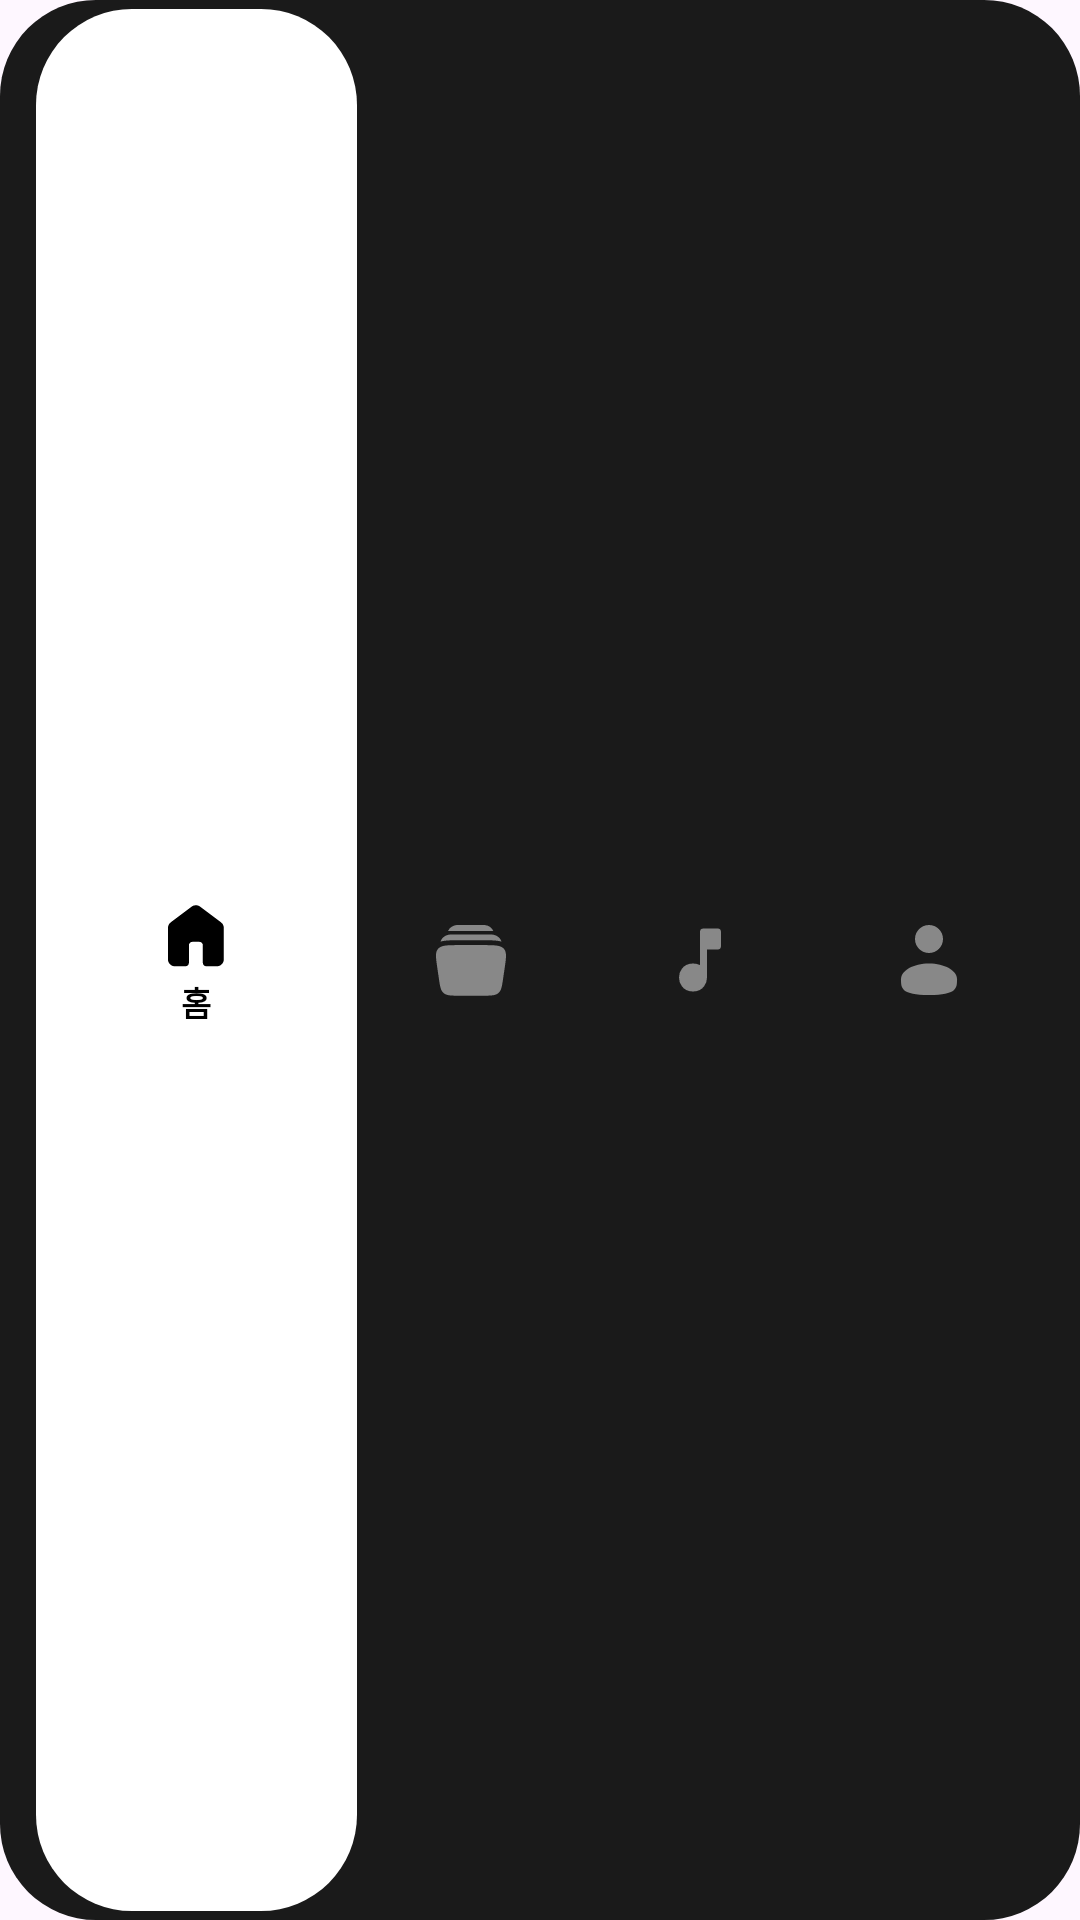

This screen was rendered from an Android layout file. Write that file and the resources it references.
<!-- AndroidManifest.xml: application theme Theme.Soundscape -->
<!-- res/layout/layout_bottom_nav.xml -->
<?xml version="1.0" encoding="utf-8"?>
<LinearLayout xmlns:android="http://schemas.android.com/apk/res/android"
    xmlns:app="http://schemas.android.com/apk/res-auto"
    android:id="@+id/nav_container"
    android:layout_width="match_parent"
    android:layout_height="73dp"
    android:layout_gravity="center_horizontal|bottom"
    android:layout_marginLeft="25dp"
    android:layout_marginRight="25dp"
    android:background="@drawable/bg_nav_container"
    android:gravity="center_vertical"
    android:orientation="horizontal"
    android:paddingHorizontal="12dp">

    <LinearLayout
        android:id="@+id/layout_nav_home"
        android:layout_width="107dp"
        android:layout_height="match_parent"
        android:layout_marginVertical="3dp"
        android:layout_weight="0"
        android:background="@drawable/bg_nav_item_selected"
        android:clickable="true"
        android:focusable="true"
        android:gravity="center"
        android:orientation="vertical"
        android:paddingVertical="2dp"
        android:paddingHorizontal="16dp">

        <ImageView
            android:id="@+id/iv_nav_home"
            android:layout_width="28dp"
            android:layout_height="28dp"
            android:contentDescription="홈"
            android:src="@drawable/home_nav_btn"
            app:tint="@color/black" />

        <TextView
            android:id="@+id/tv_nav_home"
            android:layout_width="wrap_content"
            android:layout_height="wrap_content"
            android:text="홈"
            android:textColor="@color/black"
            android:textSize="11sp"
            android:textStyle="bold"
            android:visibility="visible" />
    </LinearLayout>

    <LinearLayout
        android:id="@+id/layout_nav_library"
        android:layout_width="0dp"
        android:layout_height="match_parent"
        android:layout_marginVertical="3dp"
        android:layout_weight="1"
        android:background="@android:color/transparent"
        android:clickable="true"
        android:focusable="true"
        android:gravity="center"
        android:orientation="vertical"
        android:paddingVertical="2dp"
        android:paddingHorizontal="0dp">

        <ImageView
            android:id="@+id/iv_nav_library"
            android:layout_width="28dp"
            android:layout_height="28dp"
            android:src="@drawable/library_nav_btn"
            app:tint="#888888" />

        <TextView
            android:id="@+id/tv_nav_library"
            android:layout_width="wrap_content"
            android:layout_height="wrap_content"
            android:text="라이브러리"
            android:textColor="@color/black"
            android:textSize="11sp"
            android:textStyle="bold"
            android:visibility="gone" />
    </LinearLayout>

    <LinearLayout
        android:id="@+id/layout_nav_explore"
        android:layout_width="0dp"
        android:layout_height="match_parent"
        android:layout_marginVertical="3dp"
        android:layout_weight="1"
        android:background="@android:color/transparent"
        android:clickable="true"
        android:focusable="true"
        android:gravity="center"
        android:orientation="vertical"
        android:paddingVertical="2dp"
        android:paddingHorizontal="0dp">

        <ImageView
            android:id="@+id/iv_nav_explore"
            android:layout_width="28dp"
            android:layout_height="28dp"
            android:src="@drawable/explore_nav_btn"
            app:tint="#888888" />
ㄴ
        <TextView
            android:id="@+id/tv_nav_explore"
            android:layout_width="wrap_content"
            android:layout_height="wrap_content"
            android:text="둘러보기"
            android:textColor="@color/black"
            android:textSize="11sp"
            android:textStyle="bold"
            android:visibility="gone" />
    </LinearLayout>


    <LinearLayout
        android:id="@+id/layout_nav_mypage"
        android:layout_width="0dp"
        android:layout_height="match_parent"
        android:layout_marginVertical="3dp"
        android:layout_weight="1"
        android:background="@android:color/transparent"
        android:clickable="true"
        android:focusable="true"
        android:orientation="vertical"
        android:paddingVertical="2dp"
        android:gravity="center"
        android:paddingHorizontal="0dp">

        <ImageView
            android:id="@+id/iv_nav_mypage"
            android:layout_width="28dp"
            android:layout_height="28dp"
            android:src="@drawable/mypage_nav_btn"
            app:tint="#888888" />

        <TextView
            android:id="@+id/tv_nav_mypage"
            android:layout_width="wrap_content"
            android:layout_height="wrap_content"
            android:text="마이페이지"
            android:textColor="@color/black"
            android:textSize="11sp"
            android:textStyle="bold"
            android:visibility="gone" />
    </LinearLayout>

</LinearLayout>
<!-- resources referenced by this layout -->
<resources>
  <color name="black">#FF000000</color>
  <!-- drawable bg_nav_container (drawable) -->
  <?xml version="1.0" encoding="utf-8"?>
  <shape xmlns:android="http://schemas.android.com/apk/res/android">
      <solid android:color="#1A1A1A" />
  
      <corners android:radius="32dp" />
  
  </shape>
  <!-- drawable bg_nav_item_selected (drawable) -->
  <shape xmlns:android="http://schemas.android.com/apk/res/android">
      <solid android:color="@color/white" />
      <corners android:radius="32dp" />
  </shape>
  <!-- drawable explore_nav_btn (drawable) -->
  <vector xmlns:android="http://schemas.android.com/apk/res/android"
      android:width="24dp"
      android:height="24dp"
      android:viewportWidth="24"
      android:viewportHeight="24">
    <path
        android:pathData="M13,4H17V8H13V17C13,18 12.4,20 10,20C7.6,20 7,18 7,17C7,16 7.6,14 10,14C12.4,14 13,16 13,17V4Z"
        android:fillColor="#ffffff"/>
    <path
        android:pathData="M13,17V8M13,17C13,18 12.4,20 10,20C7.6,20 7,18 7,17C7,16 7.6,14 10,14C12.4,14 13,16 13,17ZM13,8V4H17V8H13Z"
        android:strokeLineJoin="round"
        android:strokeWidth="2"
        android:fillColor="#00000000"
        android:strokeColor="#ffffff"
        android:strokeLineCap="round"/>
  </vector>
  <!-- drawable home_nav_btn (drawable) -->
  <vector xmlns:android="http://schemas.android.com/apk/res/android"
      android:width="32dp"
      android:height="32dp"
      android:viewportWidth="32"
      android:viewportHeight="32">
    <path
        android:pathData="M5.318,25.26V13.295C5.318,12.874 5.412,12.475 5.601,12.098C5.79,11.721 6.05,11.411 6.381,11.167L14.358,5.185C14.824,4.83 15.356,4.653 15.954,4.653C16.552,4.653 17.084,4.83 17.549,5.185L25.526,11.167C25.859,11.411 26.119,11.721 26.308,12.098C26.497,12.475 26.591,12.874 26.59,13.295V25.26C26.59,25.991 26.329,26.618 25.808,27.139C25.287,27.66 24.661,27.92 23.931,27.919H19.942C19.566,27.919 19.25,27.792 18.996,27.536C18.741,27.281 18.614,26.965 18.613,26.59V19.942C18.613,19.566 18.485,19.25 18.23,18.996C17.975,18.741 17.659,18.614 17.283,18.613H14.624C14.248,18.613 13.932,18.74 13.678,18.996C13.423,19.251 13.296,19.566 13.295,19.942V26.59C13.295,26.966 13.167,27.282 12.912,27.538C12.657,27.793 12.341,27.92 11.965,27.919H7.977C7.246,27.919 6.62,27.659 6.1,27.139C5.579,26.618 5.319,25.992 5.318,25.26Z"
        android:fillColor="#000000"/>
  </vector>
  <!-- drawable mypage_nav_btn (drawable) -->
  <vector xmlns:android="http://schemas.android.com/apk/res/android"
      android:width="24dp"
      android:height="24dp"
      android:viewportWidth="24"
      android:viewportHeight="24">
    <path
        android:pathData="M12,10C14.209,10 16,8.209 16,6C16,3.791 14.209,2 12,2C9.791,2 8,3.791 8,6C8,8.209 9.791,10 12,10Z"
        android:fillColor="#ffffff"/>
    <path
        android:pathData="M20,17.5C20,19.985 20,22 12,22C4,22 4,19.985 4,17.5C4,15.015 7.582,13 12,13C16.418,13 20,15.015 20,17.5Z"
        android:fillColor="#ffffff"/>
  </vector>
  <style name="Theme.Soundscape" parent="Base.Theme.Soundscape" />
  <color name="white">#FFFFFFFF</color>
  <style name="Base.Theme.Soundscape" parent="Theme.Material3.DayNight.NoActionBar">
          
          
      </style>
</resources>
